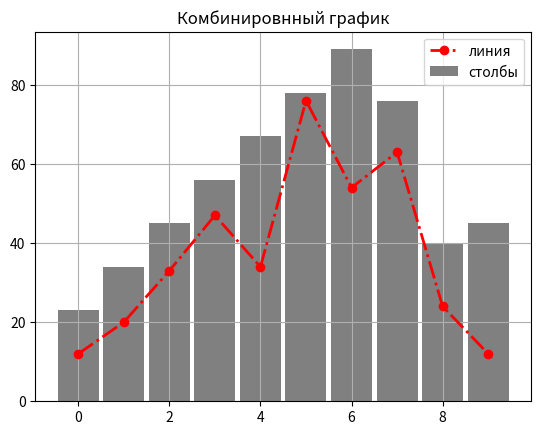

Here is the Python script that generated this plot:
import matplotlib.pyplot as plt 

x = list(range(10)) 
ybar = [23, 34, 45, 56, 67, 78, 89, 76, 40, 45]
yplot = [12, 20, 33, 47, 34, 76, 54, 63, 24, 12]

plt.bar(x, ybar, color="gray", width=0.9, label="столбы")
plt.plot(x, yplot, c="red", lw=2, marker="o", ls="-.", label="линия")
plt.title("Комбинировнный график")
plt.legend()
plt.grid()
plt.show()